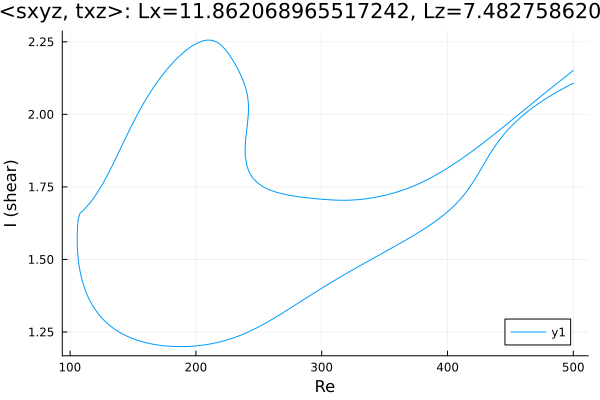

Data behind this chart, as committed beside it:
Re, shear
500.0, 2.108
500, 2.108
498.6, 2.104
497.2, 2.101
495.7, 2.098
494.3, 2.095
492.9, 2.091
491.5, 2.088
490.1, 2.085
488.7, 2.081
487.3, 2.078
485.8, 2.074
484.4, 2.07
483, 2.067
481.6, 2.063
480.2, 2.059
478.8, 2.056
477.4, 2.052
475.9, 2.048
474.5, 2.044
473.1, 2.039
471.7, 2.035
470.3, 2.031
468.9, 2.027
467.5, 2.022
466, 2.017
464.6, 2.013
463.2, 2.008
461.8, 2.003
460.4, 1.998
459, 1.993
457.6, 1.987
456.1, 1.982
454.8, 1.977
453.4, 1.971
452, 1.965
450.6, 1.959
449.2, 1.952
447.8, 1.945
446.4, 1.938
444.9, 1.931
443.5, 1.924
442.1, 1.916
440.7, 1.908
439.3, 1.9
437.9, 1.891
436.5, 1.882
435.1, 1.872
433.6, 1.863
432.2, 1.853
430.8, 1.843
430.3, 1.839
429.4, 1.832
428, 1.821
426.5, 1.811
425.1, 1.8
423.7, 1.79
422.3, 1.78
420.9, 1.77
419.5, 1.761
... 644 more rows
